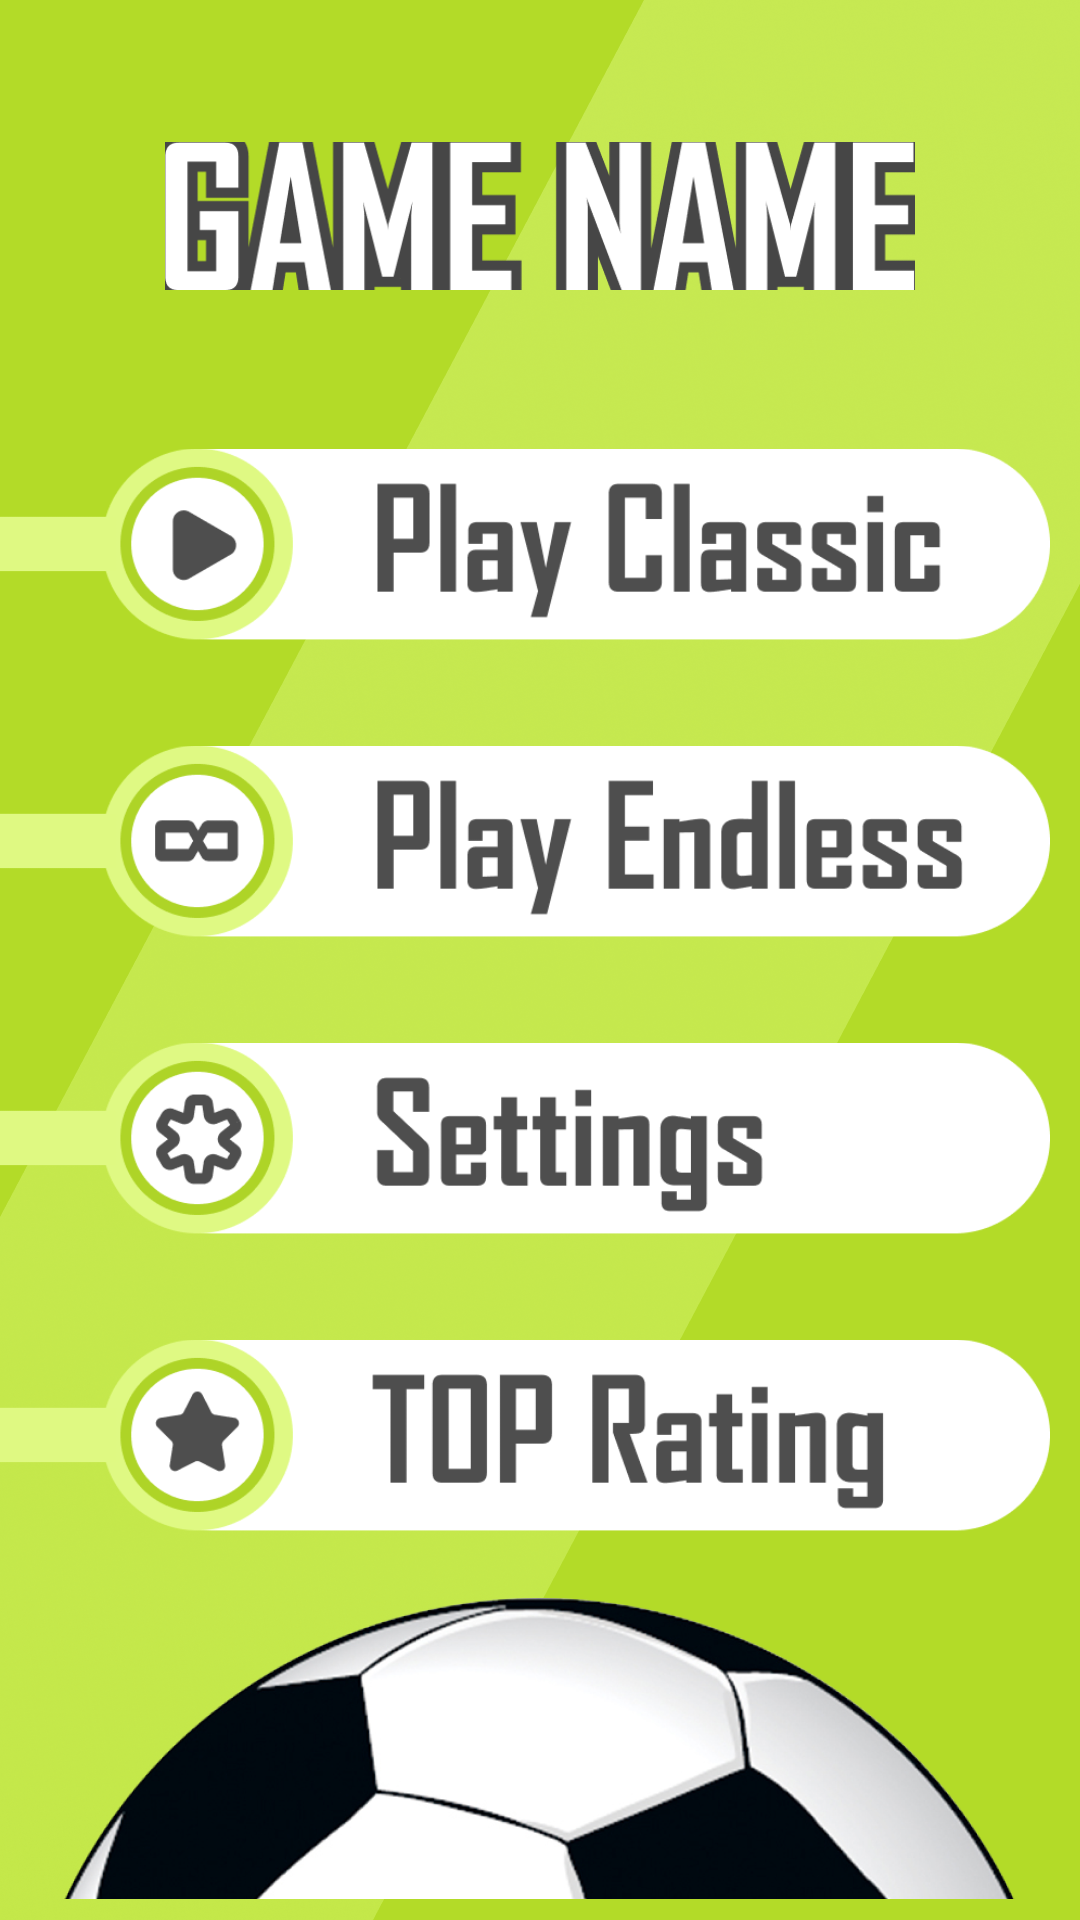

Here is an Android app screen rendered from its layout file. Give the layout XML and the strings, colors and styles it references.
<!-- AndroidManifest.xml: application theme Theme.FootballBattle -->
<!-- res/layout/fragment_start.xml -->
<layout>
     <androidx.constraintlayout.widget.ConstraintLayout xmlns:android="http://schemas.android.com/apk/res/android"
        xmlns:app="http://schemas.android.com/apk/res-auto"
        xmlns:tools="http://schemas.android.com/tools"
        android:layout_width="match_parent"
        android:layout_height="match_parent"
        android:background="#B3DB28"
        tools:context=".StartFragment" >

        <ImageView
            android:id="@+id/imageView7"
            android:layout_width="0dp"
            android:layout_height="0dp"
            android:src="@drawable/bg"
            app:layout_constraintBottom_toBottomOf="parent"
            app:layout_constraintEnd_toEndOf="parent"
            app:layout_constraintStart_toStartOf="parent"
            app:layout_constraintTop_toTopOf="parent" />

        <ImageView
            android:id="@+id/imageView"
            android:layout_width="250dp"
            android:layout_height="80dp"
            android:layout_marginTop="32dp"
            android:src="@drawable/name"
            app:layout_constraintEnd_toEndOf="parent"
            app:layout_constraintStart_toStartOf="parent"
            app:layout_constraintTop_toTopOf="parent" />

        <ImageView
            android:id="@+id/imageView2"
            android:layout_width="wrap_content"
            android:layout_height="140dp"
            android:src="@drawable/bottom"
            app:layout_constraintBottom_toBottomOf="parent"
            app:layout_constraintEnd_toEndOf="parent"
            app:layout_constraintStart_toStartOf="parent" />

        <ImageView
            android:id="@+id/imageView3"
            android:layout_width="350dp"
            android:layout_height="75dp"
            android:layout_marginTop="32dp"
            android:src="@drawable/classic"
            app:layout_constraintStart_toStartOf="parent"
            app:layout_constraintTop_toBottomOf="@+id/imageView" />

        <ImageView
            android:id="@+id/imageView4"
            android:layout_width="350dp"
            android:layout_height="75dp"
            android:layout_marginTop="24dp"
            android:src="@drawable/endless"
            app:layout_constraintStart_toStartOf="parent"
            app:layout_constraintTop_toBottomOf="@+id/imageView3" />

        <ImageView
            android:id="@+id/imageView5"
            android:layout_width="350dp"
            android:layout_height="75dp"
            android:layout_marginTop="24dp"
            android:src="@drawable/set"
            app:layout_constraintStart_toStartOf="parent"
            app:layout_constraintTop_toBottomOf="@+id/imageView4" />

        <ImageView
            android:id="@+id/imageView6"
            android:layout_width="350dp"
            android:layout_height="75dp"
            android:layout_marginTop="24dp"
            android:src="@drawable/top"
            app:layout_constraintStart_toStartOf="parent"
            app:layout_constraintTop_toBottomOf="@+id/imageView5" />
    </androidx.constraintlayout.widget.ConstraintLayout>
</layout>
<!-- resources referenced by this layout -->
<resources>
  <!-- drawable bg: png bitmap (drawable, 639917 bytes) -->
  <!-- drawable bottom: png bitmap (drawable, 149655 bytes) -->
  <!-- drawable classic: png bitmap (drawable, 12964 bytes) -->
  <!-- drawable endless: png bitmap (drawable, 12789 bytes) -->
  <!-- drawable name: png bitmap (drawable, 10739 bytes) -->
  <!-- drawable set: png bitmap (drawable, 13704 bytes) -->
  <!-- drawable top: png bitmap (drawable, 12018 bytes) -->
  <style name="Theme.FootballBattle" parent="Theme.MaterialComponents.DayNight.DarkActionBar">
          
          <item name="colorPrimary">@color/purple_500</item>
          <item name="colorPrimaryVariant">@color/purple_700</item>
          <item name="colorOnPrimary">@color/white</item>
          
          <item name="colorSecondary">@color/teal_200</item>
          <item name="colorSecondaryVariant">@color/teal_700</item>
          <item name="colorOnSecondary">@color/black</item>
          
          <item name="android:statusBarColor" tools:targetApi="l">#FF616161</item>
          
          <item name="android:windowNoTitle">true</item>
          <item name="android:windowActionBar">false</item>
          <item name="windowNoTitle">true</item>
          <item name="windowActionBar">false</item>
      </style>
  <color name="purple_500">#FF6200EE</color>
  <color name="purple_700">#FF3700B3</color>
  <color name="white">#FFFFFFFF</color>
  <color name="teal_200">#FF03DAC5</color>
  <color name="teal_700">#FF018786</color>
  <color name="black">#FF000000</color>
</resources>
